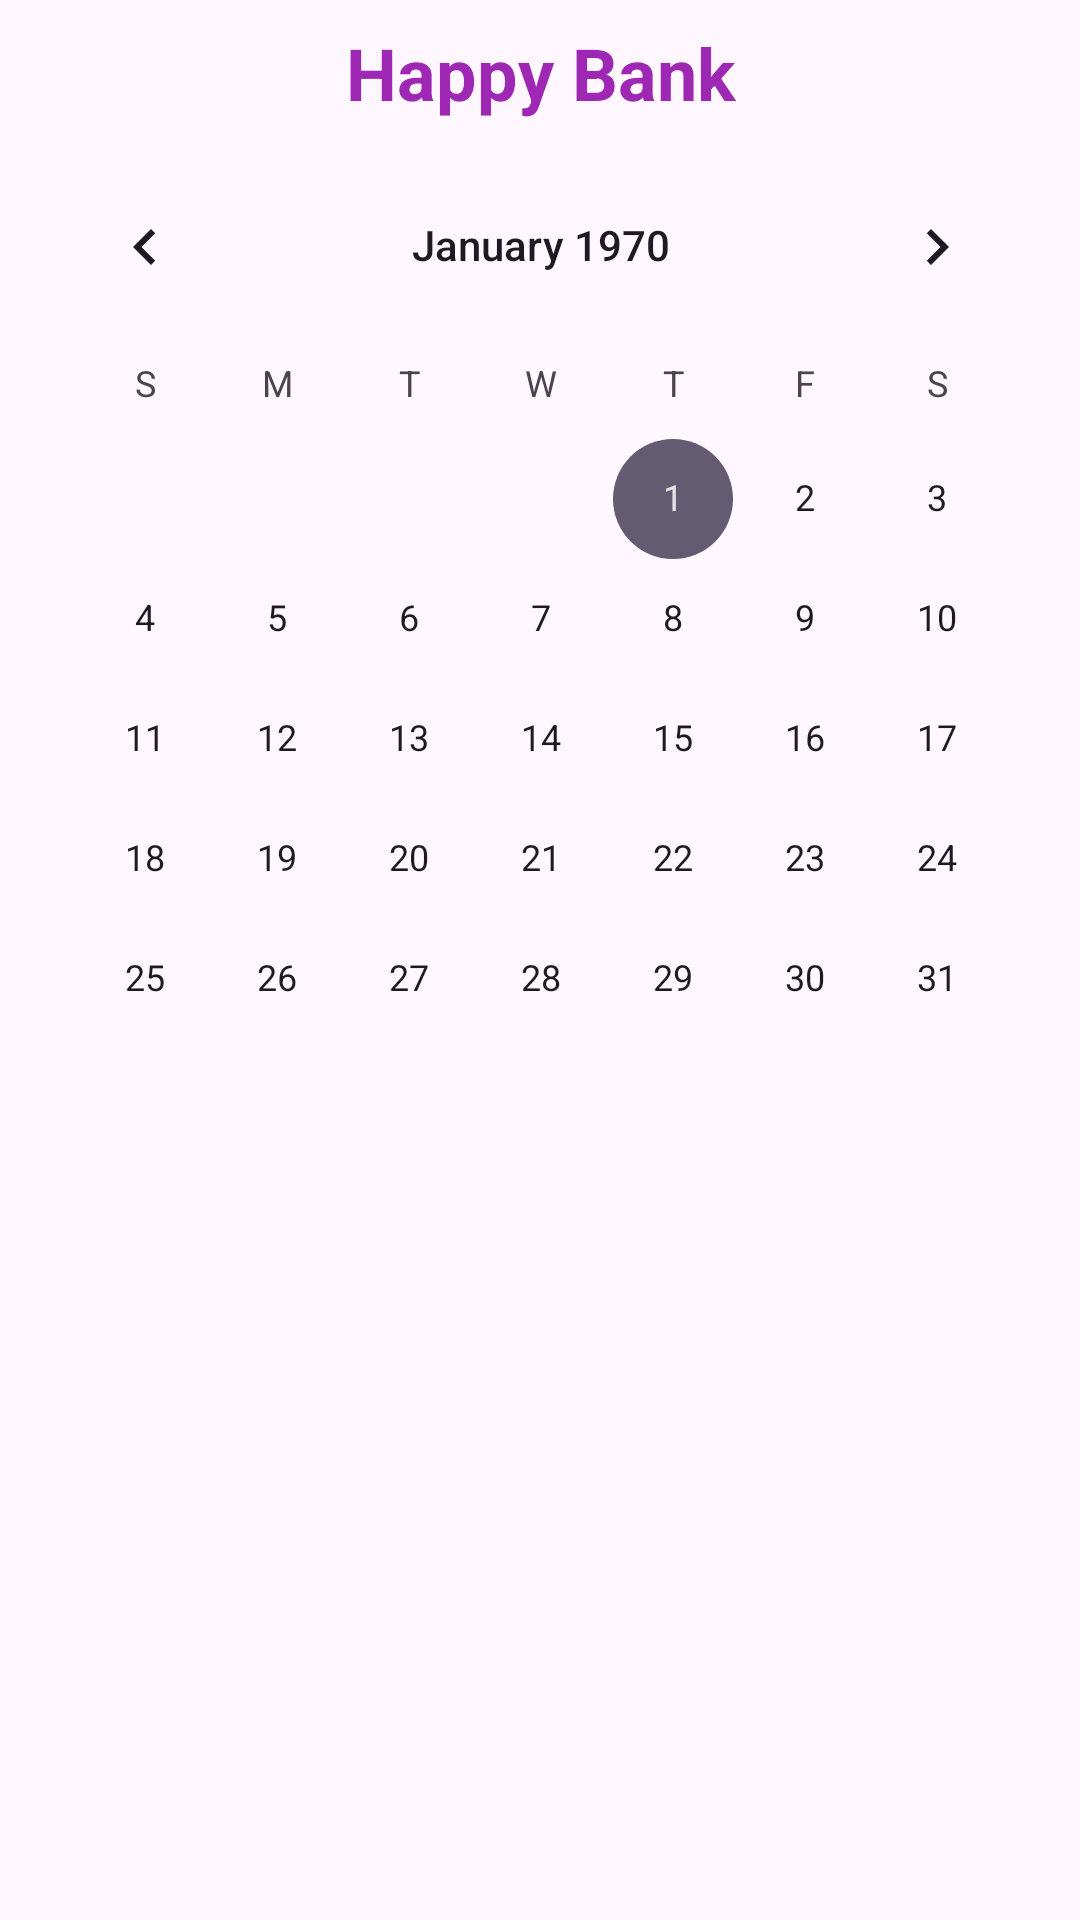

Layout XML and referenced resources for this Android screen:
<!-- AndroidManifest.xml: application theme Theme.Diary_app -->
<!-- res/layout/happnies_bank.xml -->
<?xml version="1.0" encoding="utf-8"?>
<androidx.constraintlayout.widget.ConstraintLayout xmlns:android="http://schemas.android.com/apk/res/android"
    xmlns:tools="http://schemas.android.com/tools"
    android:layout_width="match_parent"
    android:layout_height="match_parent"
    xmlns:app="http://schemas.android.com/apk/res-auto"
    android:orientation="vertical">

    <CalendarView
        android:id="@+id/calendar_view"
        android:layout_width="wrap_content"
        android:layout_height="wrap_content"
        app:layout_constraintStart_toStartOf="parent"
        app:layout_constraintEnd_toEndOf="parent"
        app:layout_constraintHorizontal_bias="0.488"
        app:layout_constraintTop_toBottomOf="@id/textView3"
        android:layout_marginStart="8dp"
        android:layout_marginLeft="8dp"
        android:layout_marginEnd="8dp"
        android:layout_marginRight="8dp"
        android:layout_marginTop="8dp"/>

    <TextView
        android:id="@+id/textView3"
        android:layout_width="0dp"
        android:layout_height="wrap_content"
        android:gravity="center"
        android:text="Happy Bank"
        android:textAppearance="@style/TextAppearance.AppCompat.Large"
        android:textColor="#9E28B3"
        android:textSize="24sp"
        android:textStyle="bold"
        app:layout_constraintEnd_toEndOf="parent"
        app:layout_constraintStart_toStartOf="parent"
        app:layout_constraintTop_toTopOf="parent"
        android:layout_marginStart="8dp"
        android:layout_marginTop="8dp"
        android:layout_marginEnd="8dp"/>

    <FrameLayout
        android:id="@+id/fragment_container"
        android:layout_width="match_parent"
        android:layout_height="wrap_content"
        app:layout_constraintTop_toBottomOf="@id/calendar_view"/>

</androidx.constraintlayout.widget.ConstraintLayout>
<!-- resources referenced by this layout -->
<resources>
  <style name="Theme.Diary_app" parent="Base.Theme.Diary_app" />
  <style name="Base.Theme.Diary_app" parent="Theme.Material3.DayNight.NoActionBar">
          
          
      </style>
</resources>
